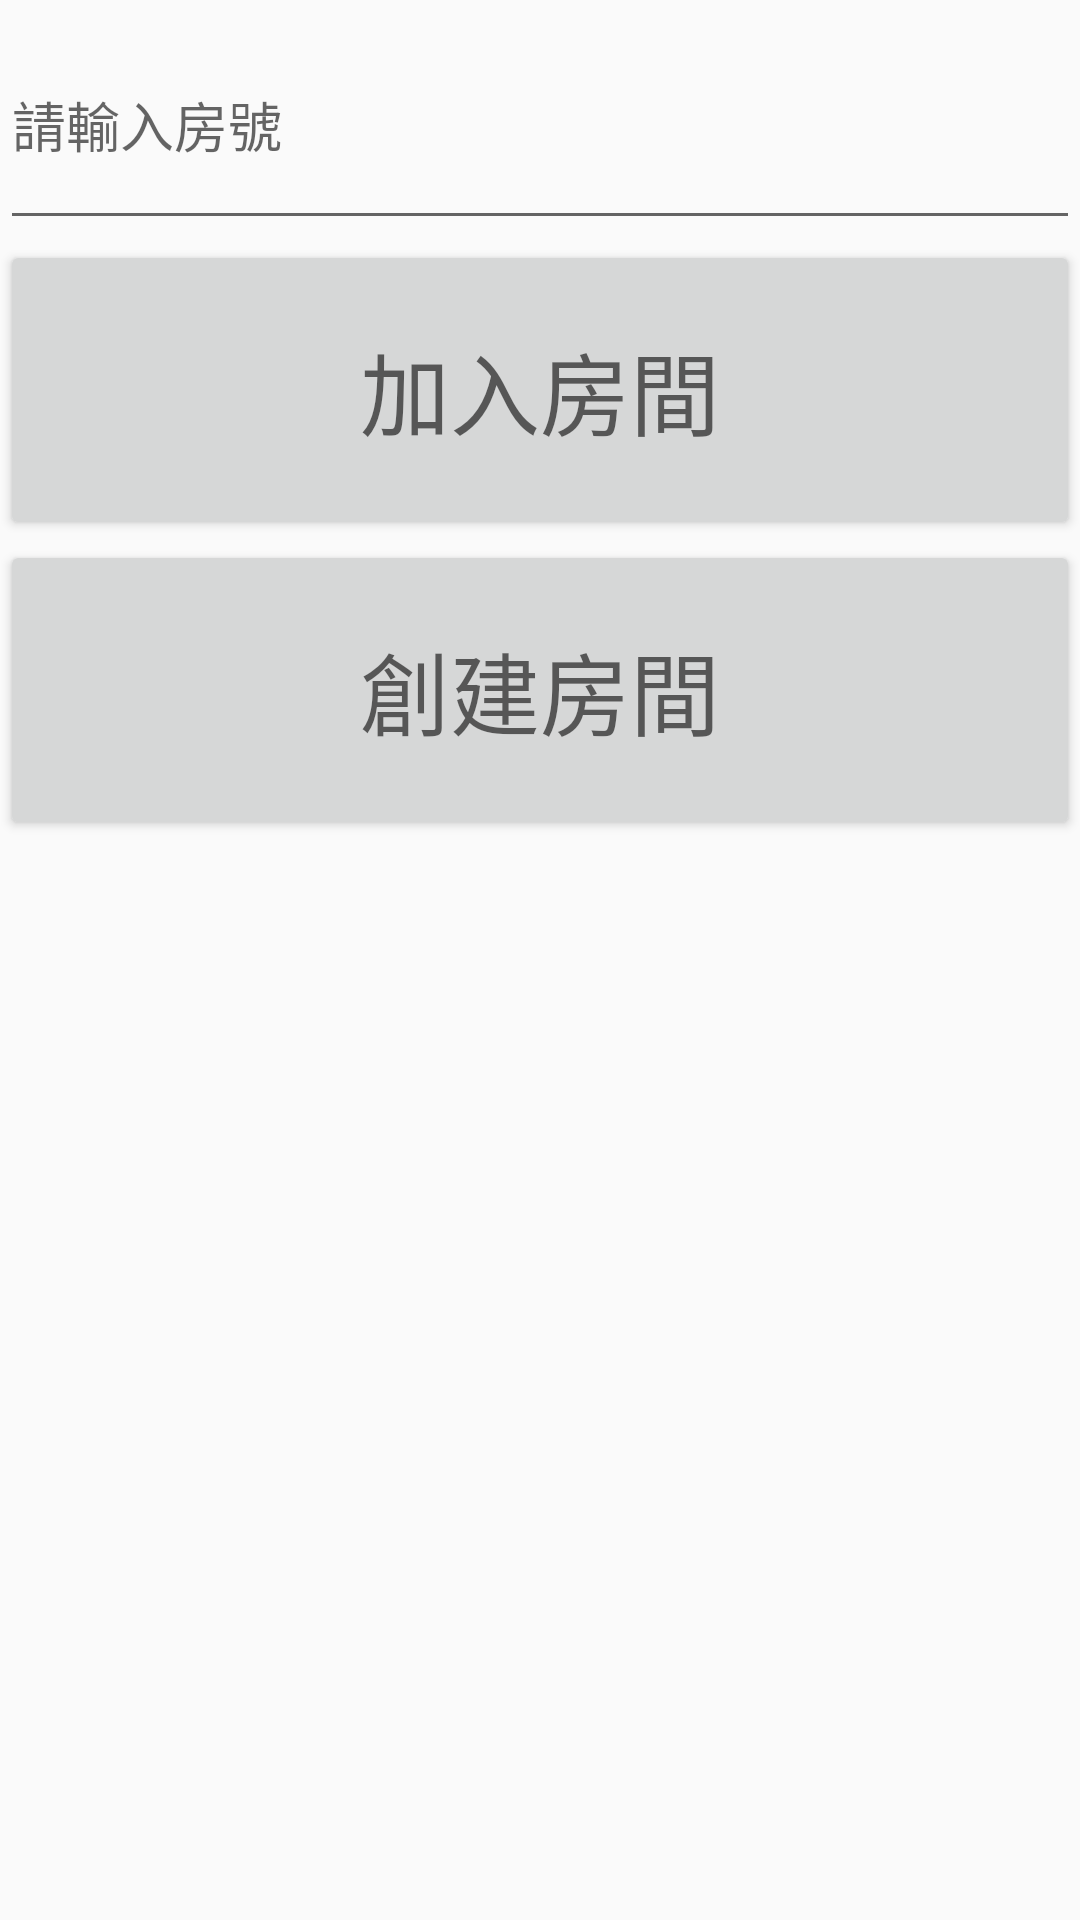

Write the Android layout XML for this screen, with the resource values it uses.
<!-- AndroidManifest.xml: application theme Theme.FoodDiliveryApp -->
<!-- res/layout/activity_room.xml -->
<?xml version="1.0" encoding="utf-8"?>
<LinearLayout xmlns:android="http://schemas.android.com/apk/res/android"
    xmlns:app="http://schemas.android.com/apk/res-auto"
    xmlns:tools="http://schemas.android.com/tools"
    android:layout_width="match_parent"
    android:layout_height="match_parent"
    android:orientation="vertical"
    tools:context=".RoomActivity">

    <EditText
        android:id="@+id/roomnum"
        android:layout_width="match_parent"
        android:layout_height="80dp"
        android:hint="請輸入房號" />

    <Button
        android:id="@+id/btn_join"
        android:layout_width="match_parent"
        android:layout_height="100dp"
        android:hint="加入房間"
        android:textSize="30sp" />

    <Button
        android:id="@+id/btn_create"
        android:layout_width="match_parent"
        android:layout_height="100dp"
        android:hint="創建房間"
        android:textSize="30sp" />
</LinearLayout>
<!-- resources referenced by this layout -->
<resources>
  <style name="Theme.FoodDiliveryApp" parent="Theme.MaterialComponents.DayNight.DarkActionBar.Bridge">
          
          <item name="colorPrimary">@color/purple_500</item>
          <item name="colorPrimaryVariant">@color/purple_700</item>
          <item name="colorOnPrimary">@color/white</item>
          
          <item name="colorSecondary">@color/teal_200</item>
          <item name="colorSecondaryVariant">@color/teal_700</item>
          <item name="colorOnSecondary">@color/black</item>
          
          <item name="android:statusBarColor" tools:targetApi="l">?attr/colorPrimaryVariant</item>
          
      </style>
  <!-- not gathered from this repository: default colours our renderer supplied (Android Studio template values) -->
  <color name="purple_500">#FF6200EE</color>
  <color name="purple_700">#FF3700B3</color>
  <color name="teal_200">#FF03DAC5</color>
  <color name="teal_700">#FF018786</color>
  <color name="black">#FF000000</color>
  <color name="white">#FFFFFFFF</color>
</resources>
